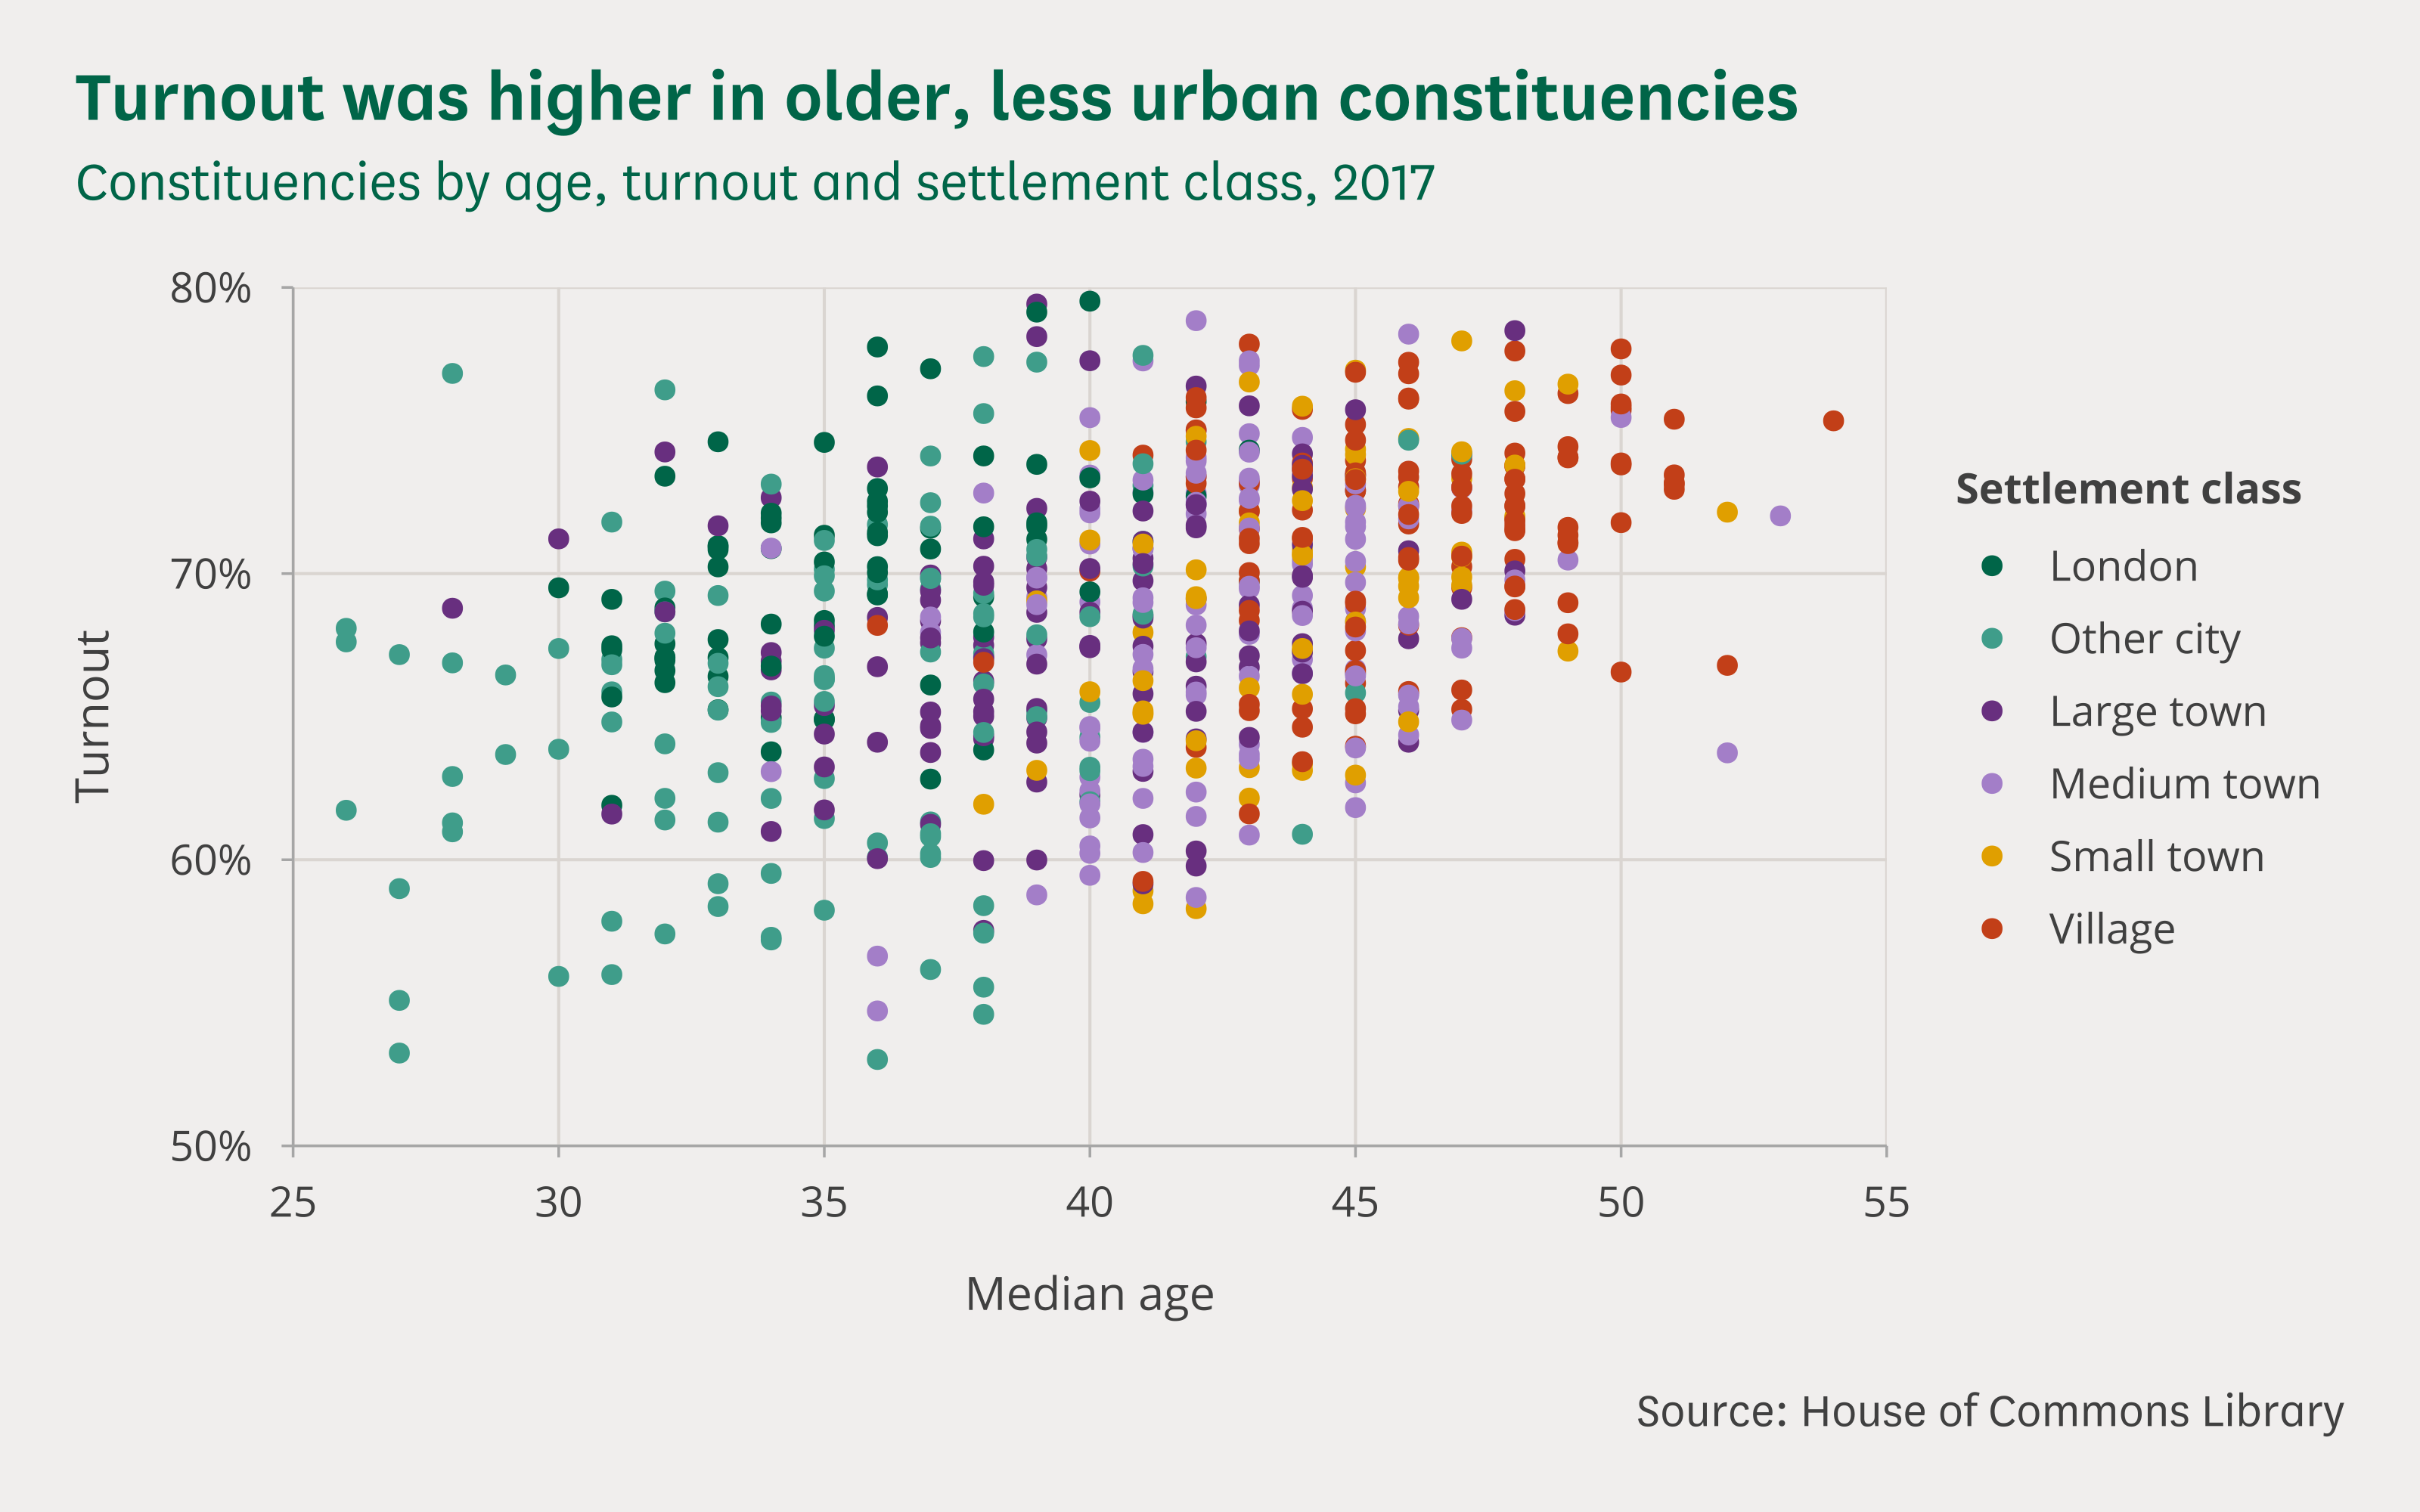

Here is the R script that generated this plot:
# This is an example of how to make a scatter chart using the clcharts package.
#
# This script is self-contained: running it will create a PNG and an SVG of the
# example chart in the same directory. To run the script will need to ensure:
#
# 1. You have installed all of the packages that the script imports
# 2. You have the theme fonts set up on your computer
# 3. You have the dataset "scatter-chart.csv" in the same directory
#
# See the readme on GitHub to find out how to install the package and setup
# the fonts.
#
# To run the script, type the following code in your R console:
#
# source("scatter-chart.R")

# Imports ---------------------------------------------------------------------

library(tidyverse)
library(scales)
library(clcharts)

# Read in and prepare the data ------------------------------------------------

# Load the data from the csv as a dataframe
df <- read_csv("scatter-chart.csv")

# Turn the classification column into a factor: setting the order of the levels
# controls the order of the categories in the legend from top to bottom
settlement_classes <- c(
    "London",
    "Other city",
    "Large town",
    "Medium town",
    "Small town",
    "Village")

df$classification <- factor(df$classification, levels = settlement_classes)

# Create the plot -------------------------------------------------------------

# Use ggplot to create a plot with data and mappings
plot <- ggplot(
        data = df,
        mapping = aes(x = median_age, y = turnout, color = classification)) +
    # Add a point geometry to add points: set shape = 16 to match house style
    geom_point(
        shape = 16,
        size = 2) +
    # Set labels for the axes, colors and caption: DON'T set titles here
    labs(
        x = "Median age",
        y = "Turnout",
        color = "Settlement class",
        caption = "Source: House of Commons Library") +
    # Configure the the x and y axes: set the x axis limits,; set the y axis
    # limits and the y axis labels to show percentages to the nearest percent,
    # turn off the expansion on both axes
    scale_x_continuous(
        limits = c(25, 55),
        expand = c(0, 0)) +
    scale_y_continuous(
        limits = c(0.5, 0.8),
        label = percent_format(accuracy = 1),
        expand = c(0, 0)) +
    # Add the Commons Library theme: we use the default axes settings and set
    # the gridlines to both horizontal and vertical
    theme_commonslib(grid = "hv") +
    # Use scale_color_manual and commonslib_color to set category colors
    scale_color_manual(values = c(
        "London" = commonslib_color("commons_green"),
        "Other city" = commonslib_color("ocean_green"),
        "Large town" = commonslib_color("grape"),
        "Medium town" = commonslib_color("lilac"),
        "Small town" = commonslib_color("tangerine"),
        "Village" = commonslib_color("burnt_orange")))

# After creating the plot, add a title and subtitle with add_commonslib_titles
plot <- add_commonslib_titles(
    plot,
    title = "Turnout was higher in older, less urban constituencies",
    subtitle = "Constituencies by age, turnout and settlement class, 2017")

# Save the plot in different formats ------------------------------------------

# Save a high resolution export of the plot as a png
save_png(
    "scatter-chart.png",
    plot = plot,
    width = 8,
    height = 5)

# Save an editable verson of the plot as an svg
save_svg(
    "scatter-chart.svg",
    plot = plot,
    width = 8,
    height = 5)
